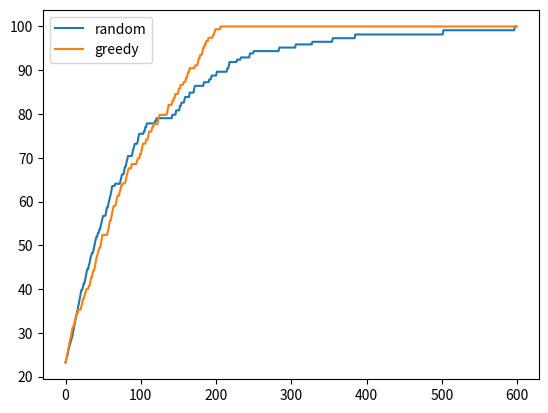

This figure's Python source:
import copy

from matplotlib import pyplot as plt

import numpy as np

def computeGreedy(vals):
    vals_average=[]
    vals_update=copy.copy(vals)
    for step in range(nSim):
        epsilon=1-step/nSim
        test=False
        newVal=100#rd_newVal.randint(90,100)
        while test==False:
            if rd_epsilon.rand() < epsilon:
                action_pos=rd_selectAction.randint(0,len(vals_update))
                vals_update[action_pos]=newVal
                test=True
            else:
                maxVal=min(vals_update)
                action_pos=vals_update.index(maxVal)
                vals_update[action_pos]=newVal
                test=True
        vals_average.append(sum(vals_update)/len(vals_update))
    return vals_update,vals_average


def computeRandom(vals):
    vals_average=[]
    vals_update=copy.copy(vals)
    for step in range(nSim):
        newVal=100#rd_newVal.randint(90,100)
        action_pos=rd_selectAction.randint(0,len(vals_update))
        vals_update[action_pos]=newVal
        vals_average.append(sum(vals_update)/len(vals_update))
    return vals_update,vals_average


rd_vals=np.random.RandomState(0)
rd_selectAction=np.random.RandomState(1)
rd_epsilon=np.random.RandomState(2)
rd_newVal=np.random.RandomState(3)
vals=[rd_vals.randint(0,50) for _ in range(100)]
print ("vals",vals)

nSim=600




vals_update_random,vals_random_av=computeRandom(vals)

vals_update_greedy,vals_greedy=computeGreedy(vals)

print ("vals",vals_update_random)
print ("vals",vals_update_greedy)
plt.plot([_ for _ in range(nSim)],vals_random_av,label='random')
plt.plot([_ for _ in range(nSim)],vals_greedy,label="greedy")
plt.legend()
plt.show()